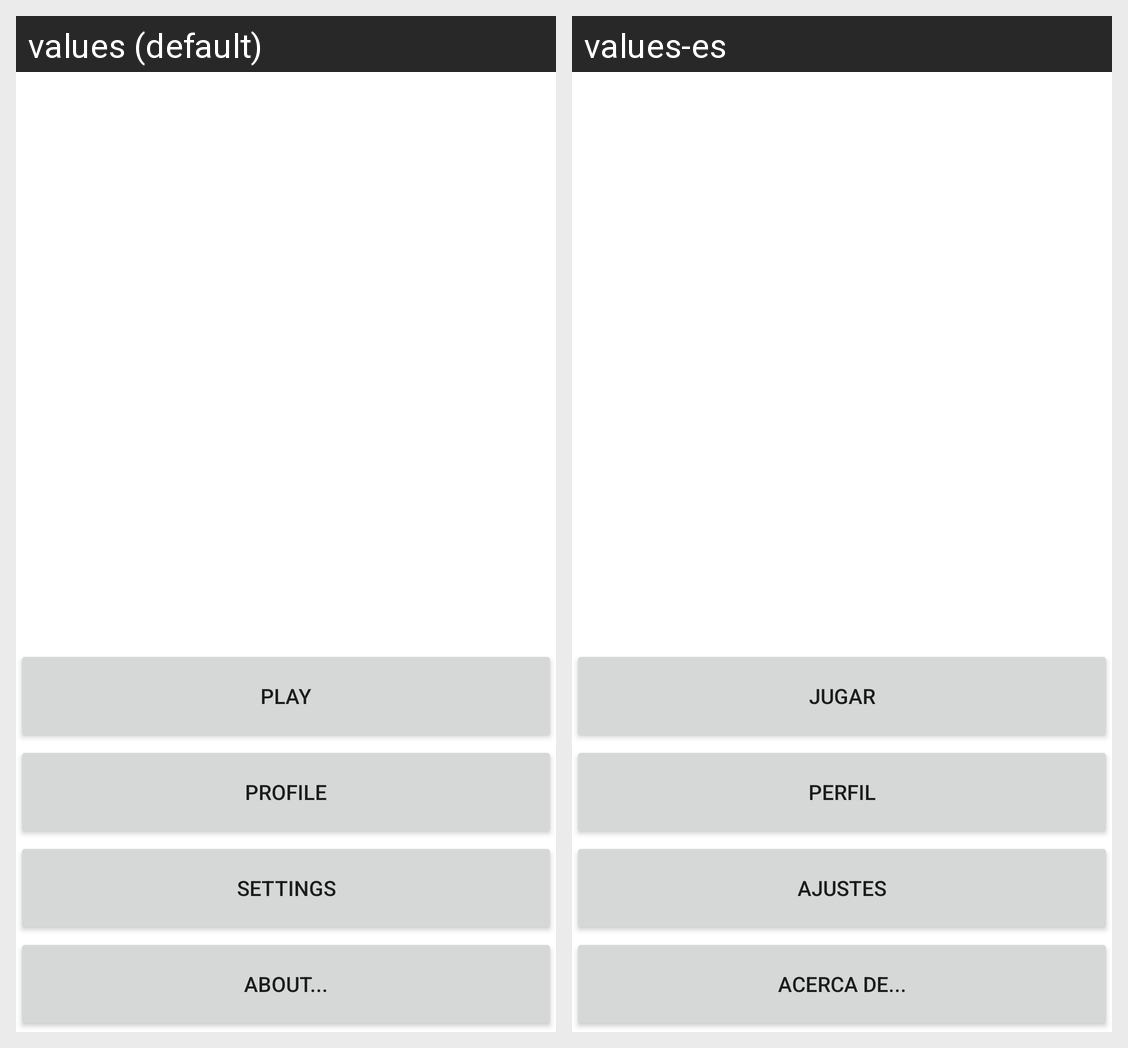

The Android screen above is rendered under two locales of the same app. Produce the string resources it draws, with the default and per-locale values.
Android screen res/layout/activity_main.xml rendered under 2 locales, left to right: values (default), values-es. Device: Nexus 5 (rendered at 1080×1920; each locale shown at half size, 540×960, under a caption strip naming it); theme Theme.DAMGrupo10.
Strings drawn on this screen, with the default value and each locale's value (text and hints the layout hard-codes, and strings that could not be matched under every locale, appear in the picture but are not listed):

txt_jugar
  values: PLAY
  values-es: JUGAR

txt_perfil
  values: PROFILE
  values-es: PERFIL

txt_ajustes
  values: SETTINGS
  values-es: AJUSTES

txt_acerca_de
  values: ABOUT...
  values-es: ACERCA DE...
